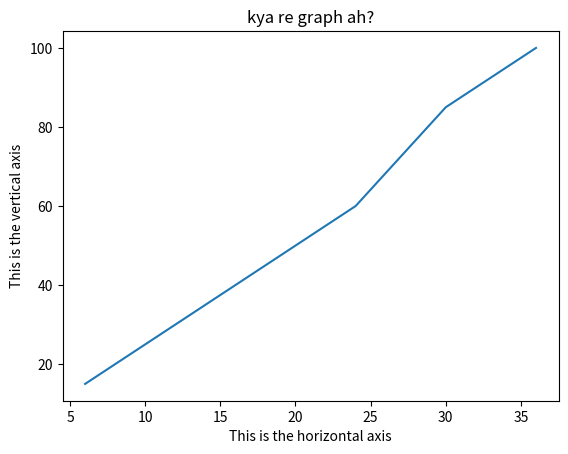

Reproduce this figure in Python.
import matplotlib.pyplot as plt

x = [6,12,18,24,30,36]
y = [15,30,45,60,85,100]

plt.xlabel('This is the horizontal axis')
plt.ylabel('This is the vertical axis')
plt.title('kya re graph ah?')

plt.plot(x,y)
plt.show()
